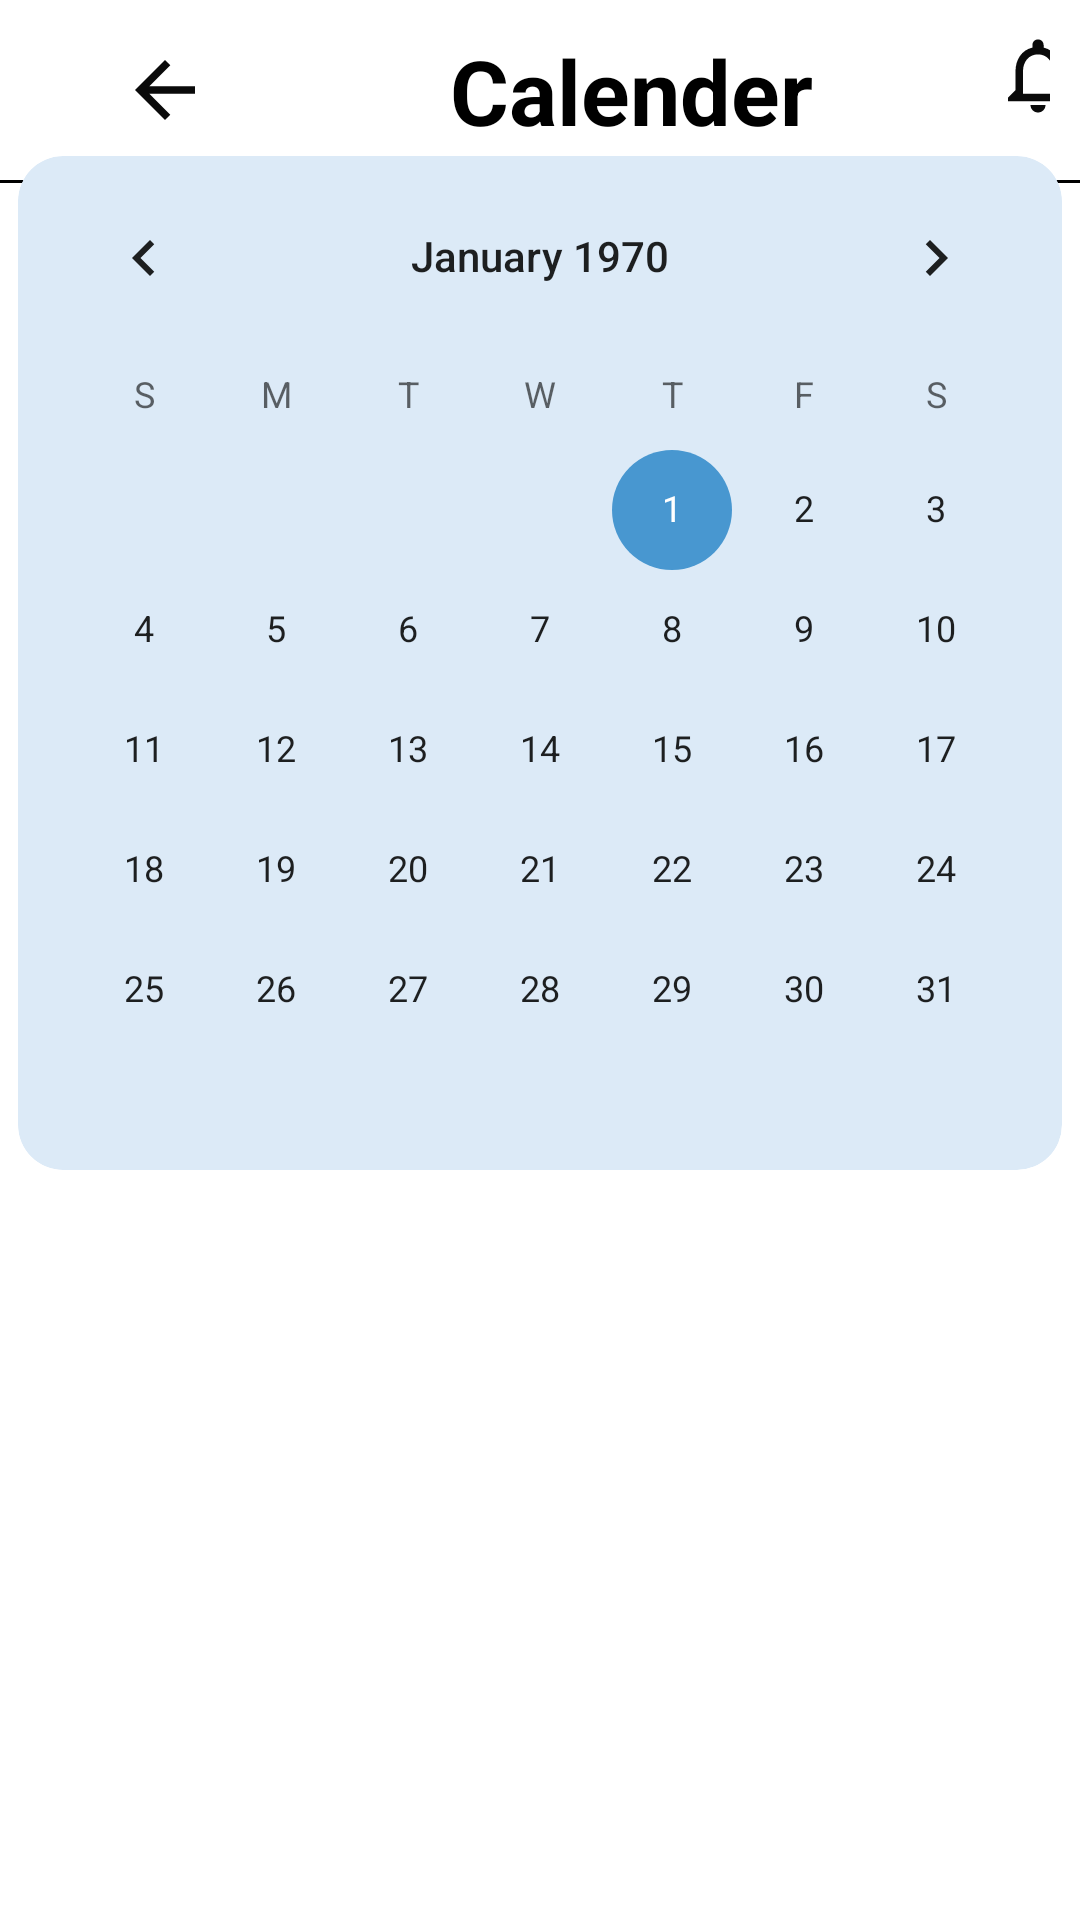

Here is an Android app screen rendered from its layout file. Give the layout XML and the strings, colors and styles it references.
<!-- AndroidManifest.xml: application theme Theme.TaskFlow -->
<!-- res/layout/fragment_calender.xml -->
<?xml version="1.0" encoding="utf-8"?>
<FrameLayout xmlns:android="http://schemas.android.com/apk/res/android"
    xmlns:tools="http://schemas.android.com/tools"
    android:layout_width="match_parent"
    android:layout_height="700dp"
    xmlns:app="http://schemas.android.com/apk/res-auto"
    android:background="@color/white"
    tools:context=".appBarFragments.CalenderFragment">

    <LinearLayout
        android:layout_width="match_parent"
        android:layout_height="wrap_content"
        android:orientation="horizontal"
        android:padding="10dp">

        <ImageView
            android:layout_marginTop="5dp"
            android:id="@+id/arrowCalender"
            android:layout_width="30dp"
            android:layout_height="30dp"
            android:layout_marginStart="30dp"
            android:src="@drawable/baseline_arrow_back_24"/>

        <TextView
            android:layout_width="wrap_content"
            android:layout_height="wrap_content"
            android:layout_gravity="center"
            android:text="Calender"
            android:layout_marginStart="80dp"
            android:textSize="30sp"
            android:textStyle="bold"
            android:textColor="@color/black"/>

        <ImageView
            android:layout_width="30dp"
            android:layout_height="30dp"
            android:src="@drawable/outline_notifications_24"
            android:layout_gravity="end"
            android:id="@+id/notificationCalander"
            android:layout_marginStart="60dp"
            android:layout_marginTop="4dp"/>

    </LinearLayout>

    <View
        android:layout_width="match_parent"
        android:layout_height="1dp"
        android:background="@android:color/black"
        android:layout_marginTop="60dp" />

    <androidx.cardview.widget.CardView
        android:layout_width="wrap_content"
        android:layout_height="wrap_content"
        app:cardCornerRadius="15dp"
        android:elevation="4dp"
        android:layout_marginBottom="119dp"
        android:layout_gravity="center"
        android:layout_marginTop="20dp"
        android:outlineAmbientShadowColor="@color/black"
        app:cardBackgroundColor="@color/folder_color">

        <CalendarView
            android:id="@+id/calenderEv"
            android:layout_width="match_parent"
            android:layout_height="match_parent"/>
    </androidx.cardview.widget.CardView>

    <androidx.recyclerview.widget.RecyclerView
        android:id="@+id/eventRecyclerView"
        android:layout_width="match_parent"
        android:layout_height="wrap_content"
        android:layout_marginTop="450dp"
        android:layout_marginStart="20dp"/>
</FrameLayout>
<!-- resources referenced by this layout -->
<resources>
  <color name="black">#FF000000</color>
  <color name="folder_color">#dceaf7</color>
  <color name="white">#FFFFFFFF</color>
  <!-- drawable baseline_arrow_back_24 (drawable) -->
  <vector xmlns:android="http://schemas.android.com/apk/res/android" android:autoMirrored="true" android:height="24dp" android:tint="#0A0A0A" android:viewportHeight="24" android:viewportWidth="24" android:width="24dp">
        
      <path android:fillColor="@android:color/white" android:pathData="M20,11H7.83l5.59,-5.59L12,4l-8,8 8,8 1.41,-1.41L7.83,13H20v-2z"/>
      
  </vector>
  <!-- drawable outline_notifications_24 (drawable) -->
  <vector xmlns:android="http://schemas.android.com/apk/res/android" android:height="24dp" android:tint="#0A0A0A" android:viewportHeight="24" android:viewportWidth="24" android:width="24dp">
        
      <path android:fillColor="@android:color/white" android:pathData="M12,22c1.1,0 2,-0.9 2,-2h-4c0,1.1 0.9,2 2,2zM18,16v-5c0,-3.07 -1.63,-5.64 -4.5,-6.32L13.5,4c0,-0.83 -0.67,-1.5 -1.5,-1.5s-1.5,0.67 -1.5,1.5v0.68C7.64,5.36 6,7.92 6,11v5l-2,2v1h16v-1l-2,-2zM16,17L8,17v-6c0,-2.48 1.51,-4.5 4,-4.5s4,2.02 4,4.5v6z"/>
      
  </vector>
  <style name="Theme.TaskFlow" parent="Base.Theme.TaskFlow" />
  <style name="Base.Theme.TaskFlow" parent="Theme.AppCompat.Light.NoActionBar">
          
          
          <item name="colorPrimary">@color/Boarding1</item>
          <item name="colorPrimaryDark">@color/black</item>
          <item name="colorAccent">@color/Splash_screen</item>
      </style>
  <color name="Boarding1">#98c1e4</color>
  <color name="Splash_screen">#4897D0</color>
</resources>
